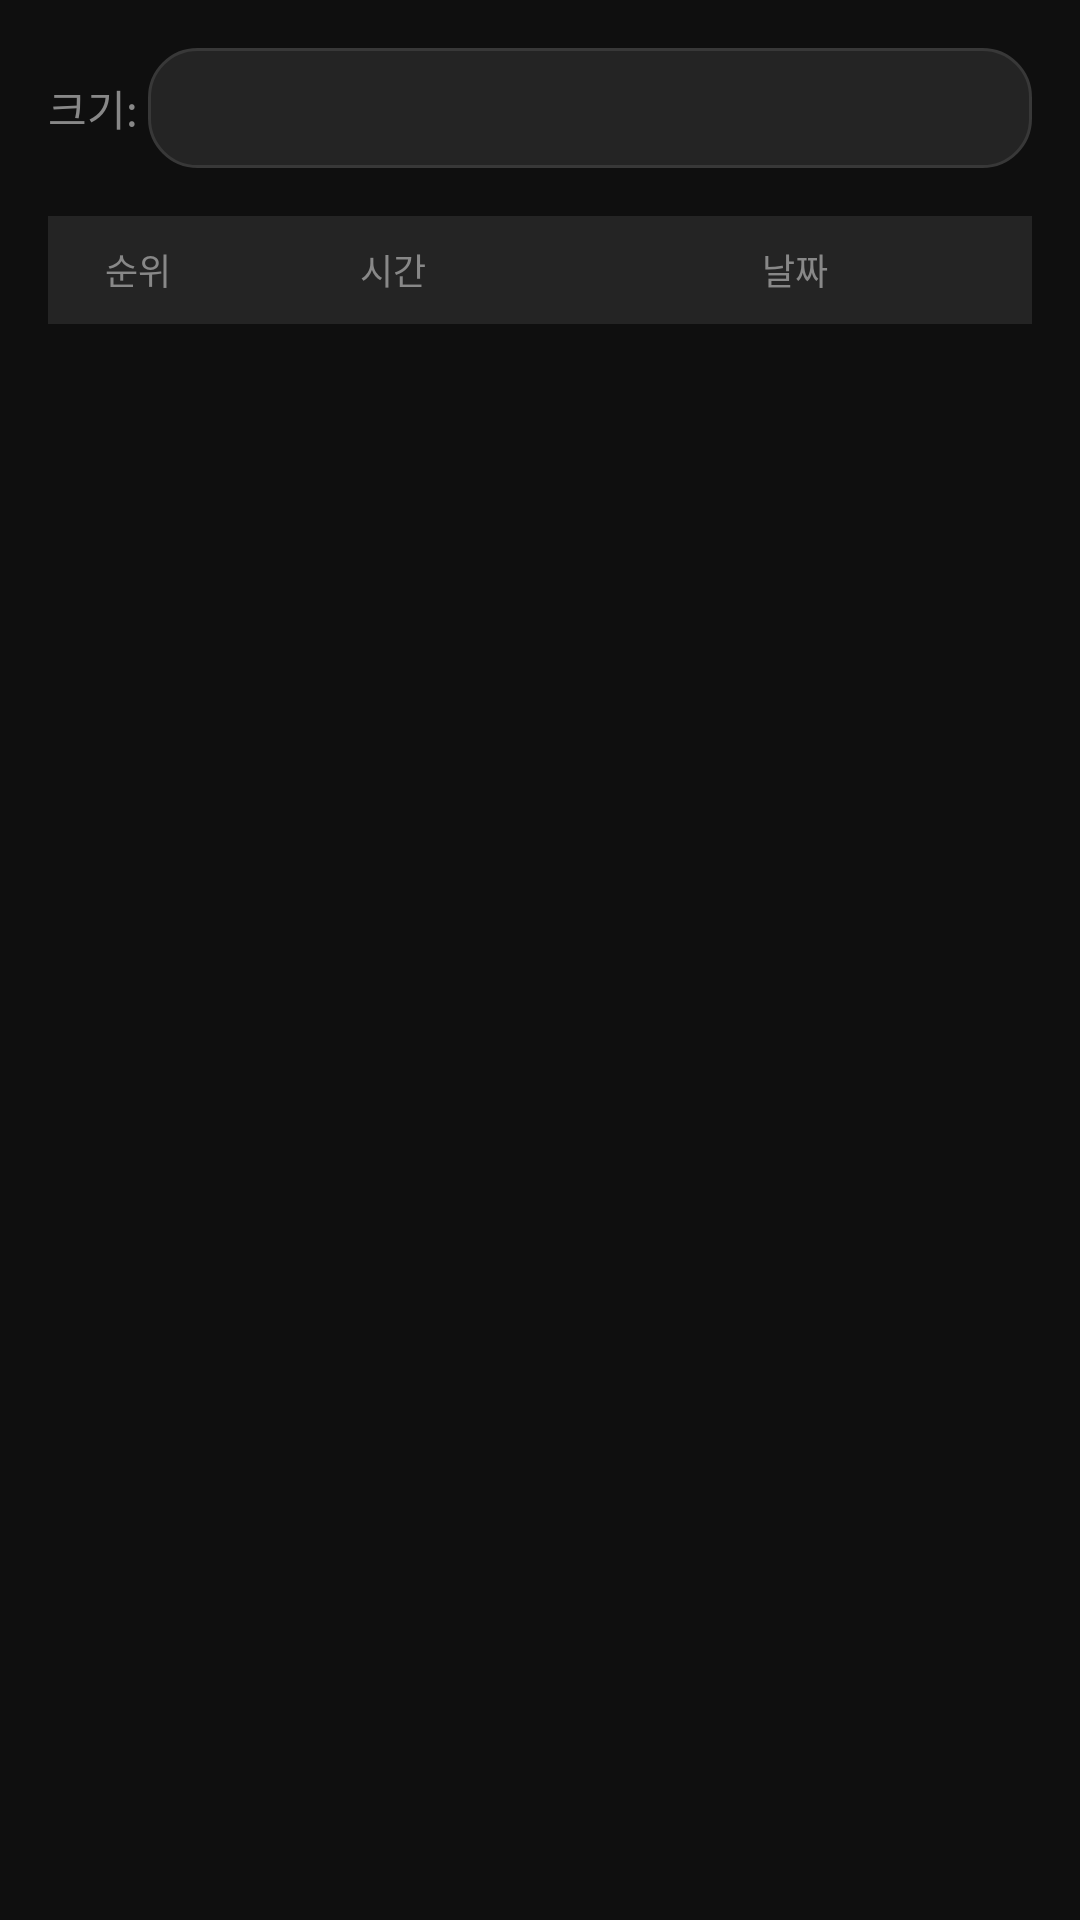

Here is an Android app screen rendered from its layout file. Give the layout XML and the strings, colors and styles it references.
<!-- AndroidManifest.xml: application theme Theme.Minesweeper4D -->
<!-- res/layout/fragment_leaderboard.xml -->
<?xml version="1.0" encoding="utf-8"?>
<LinearLayout
    xmlns:android="http://schemas.android.com/apk/res/android"
    android:layout_width="match_parent"
    android:layout_height="match_parent"
    android:orientation="vertical"
    android:background="@color/bg_primary"
    android:padding="16dp">

    
    <LinearLayout
        android:layout_width="match_parent"
        android:layout_height="wrap_content"
        android:orientation="horizontal"
        android:gravity="center_vertical"
        android:layout_marginBottom="16dp">

        <TextView
            android:layout_width="wrap_content"
            android:layout_height="wrap_content"
            android:text="크기: "
            android:textColor="@color/text_secondary"
            android:textSize="14sp" />

        <Spinner
            android:id="@+id/spinnerSize"
            android:layout_width="0dp"
            android:layout_height="40dp"
            android:layout_weight="1"
            android:background="@drawable/bg_dialog"
            android:paddingStart="12dp"
            android:paddingEnd="12dp"
            android:popupBackground="@color/bg_elevated" />
    </LinearLayout>

    
    <LinearLayout
        android:layout_width="match_parent"
        android:layout_height="36dp"
        android:background="@color/bg_elevated"
        android:orientation="horizontal"
        android:gravity="center_vertical"
        android:paddingStart="12dp"
        android:paddingEnd="12dp">

        <TextView
            android:layout_width="36dp"
            android:layout_height="wrap_content"
            android:text="순위"
            android:textColor="@color/text_secondary"
            android:textSize="12sp"
            android:gravity="center" />

        <TextView
            android:layout_width="0dp"
            android:layout_height="wrap_content"
            android:layout_weight="1"
            android:text="시간"
            android:textColor="@color/text_secondary"
            android:textSize="12sp"
            android:gravity="center" />

        <TextView
            android:layout_width="0dp"
            android:layout_height="wrap_content"
            android:layout_weight="1"
            android:text="날짜"
            android:textColor="@color/text_secondary"
            android:textSize="12sp"
            android:gravity="center" />
    </LinearLayout>

    
    <androidx.recyclerview.widget.RecyclerView
        android:id="@+id/rvLeaderboard"
        android:layout_width="match_parent"
        android:layout_height="0dp"
        android:layout_weight="1"
        android:clipToPadding="false" />

    
    <TextView
        android:id="@+id/tvEmpty"
        android:layout_width="match_parent"
        android:layout_height="0dp"
        android:layout_weight="1"
        android:text="기록 없음"
        android:textColor="@color/text_disabled"
        android:textSize="16sp"
        android:gravity="center"
        android:visibility="gone" />

</LinearLayout>
<!-- resources referenced by this layout -->
<resources>
  <color name="bg_elevated">#242424</color>
  <color name="bg_primary">#0F0F0F</color>
  <color name="text_disabled">#444444</color>
  <color name="text_secondary">#888888</color>
  <!-- drawable bg_dialog (drawable) -->
  <?xml version="1.0" encoding="utf-8"?>
  <shape xmlns:android="http://schemas.android.com/apk/res/android"
      android:shape="rectangle">
      <solid android:color="#242424" />
      <corners android:radius="16dp" />
      <stroke android:width="1dp" android:color="#383838" />
  </shape>
  <style name="Theme.Minesweeper4D" parent="Theme.MaterialComponents.DayNight.NoActionBar">
          <item name="colorPrimary">@color/accent</item>
          <item name="colorOnPrimary">@color/bg_primary</item>
          <item name="colorSurface">@color/bg_surface</item>
          <item name="colorOnSurface">@color/text_primary</item>
          <item name="android:windowBackground">@color/bg_primary</item>
          <item name="android:statusBarColor">@color/status_bar</item>
          <item name="android:navigationBarColor">@color/bg_primary</item>
          <item name="android:textColorPrimary">@color/text_primary</item>
          <item name="android:textColorSecondary">@color/text_secondary</item>
      </style>
  <color name="accent">#4FC3F7</color>
  <color name="bg_surface">#1A1A1A</color>
  <color name="text_primary">#EFEFEF</color>
  <color name="status_bar">#0F0F0F</color>
</resources>
